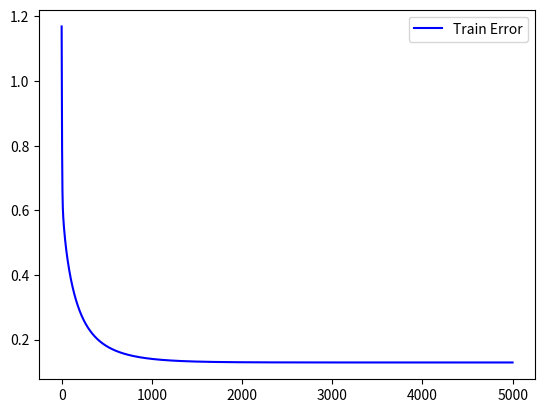

The matplotlib source for this figure:
'''
[redacted]
Created_at : 15/08/2018

Description: This algorithm describe the working or implimentation of logistic regression.
			 We have used XOR problem to impliment this algorithm. We have used sigmoid (also known as Logistic)
			 as a activation function and Gradient Descent for training the model.
'''

import numpy as np 
import matplotlib.pyplot as plt 


class LogisticRegression(object):

	# initializing the hyperparameter while creatng object
	def __init__(self, reg = 0.01, learning_rate = 0.1, max_iters = 5000):
		self.reg = reg
		self.learning_rate = learning_rate
		self.max_iters = max_iters

	# Sigmoid function 
	def sigmoid(self, z):
		return 1 / (1 + np.exp(-z))


	# Cost or Error function
	def cross_entropy(self, T, y):
		return -(T * np.log(y) + (1 - T) * np.log(1 - y)).mean() 


	# Classification of accurate prediction
	def classification(self, y, prediction):
		return np.mean(y == prediction)


	# fit function 
	def fit(self, X, Y):

		N, D = X.shape
		
		# randomly initialize weights
		self.w = np.random.randn(D)

		self.error = []

		# Gradient Descent
		for i in range(self.max_iters):
			YPred = self.sigmoid(X.dot(self.w))
			e = self.cross_entropy(Y, YPred)
			self.error.append(e)
			self.w -= self.learning_rate * (X.T.dot(YPred - Y) + self.reg * self.w)
			

	# predict function
	def predict(self, X):
		return self.sigmoid(X.dot(self.w))


	# score function
	def score(self, X, Y):
		YPred = self.predict(X)
		return self.classification(Y, np.round(YPred))


	# weight function to return the optimal weights
	def weights(self):
		return self.w


	# plot function to plot the error
	def plot(self):
		plt.plot(self.error, c='b', label = 'Train Error')
		plt.legend()
		plt.show()

if __name__ == '__main__':
	
	N = 4
	D = 2

	# The XOR inputs
	X = np.array([
		[0, 0],
		[0, 1],
		[1, 0],
		[1, 1]
		])

	# Target
	Y = np.array([0, 1, 1, 0])

	# Feature Engineering 
	ones = np.array([[1] * N]).T
	xy = np.matrix(X[:, 0] * X[:, 1]).T
	Xb = np.array(np.concatenate((ones, xy, X), axis = 1))

	# Creating model
	# I have used XOR. You can use any problem you want
	# Be careful with the input you provide
	lr = LogisticRegression()
	lr.fit(Xb, Y)
	print("classification Accuracy is : ", lr.score(Xb, Y))
	print("Optimal Weights are : ", lr.weights())
	lr.plot()